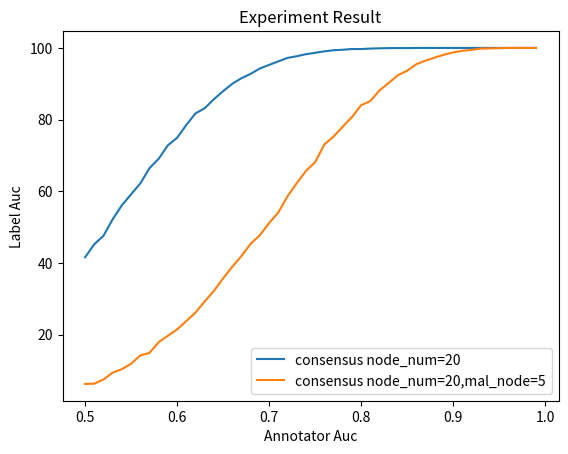

The matplotlib source for this figure:
import random
from matplotlib import pyplot as plt
import numpy as np

class CrowdSource():

    def __init__(self):
        self.test_size = 10000
        self.true_label=[1 for i in range(self.test_size)]
        
    def make_label(self,auc_percent):    
        return random.choices([1,0],weights=(auc_percent, 1-auc_percent),k=self.test_size)
    
    def double_check(self,worker_auc,validator_auc,validator_num = 1):
        # double check method  

        worker_label = self.make_label(worker_auc)
        validator_label = [self.make_label(validator_auc) for i in range(validator_num)]

        auc_label = 0
        for i in range(self.test_size):
            if worker_label[i] == 1 :
                validator = True
                for idx in range(validator_num):
                    if validator_label[idx][i] == 0:
                        validator = False
                if validator:
                    auc_label += 1
        
        res = round(auc_label/self.test_size,4)*100

        return res



    def consensus(self,node_num,node_auc,mal_num = 0):
        
        node_label = [self.make_label(node_auc) for i in range(node_num)]
        node_num += mal_num

        if mal_num>0:
            for i in range(mal_num):
                node_label.append([0 for i in range(self.test_size)])
    
        final_label = []
        
        for test_idx in range(self.test_size):
            consensus = 0
            for node_idx in range(node_num):
                if node_label[node_idx][test_idx] == 1:
                    consensus +=1
            
            if consensus > node_num/2:
                final_label.append(1)
            else :
                final_label.append(0)
        
        auc_label =0
        for i in range(self.test_size):
            if final_label[i] == 1:
                auc_label+=1

        res = round(auc_label/self.test_size,4)*100
        return res

def main():
    crowd = CrowdSource()
    
    # plt.plot([i/100 for i in range(50,100)],[crowd.double_check(i/100,0.99) for i in range(50,100)])
    # plt.plot([i/100 for i in range(50,100)],[crowd.double_check(i/100,0.99,4) for i in range(50,100)])
    # plt.plot([i/100 for i in range(50,100)],[crowd.consensus(3,i/100) for i in range(50,100)])
    # plt.plot([i/100 for i in range(50,100)],[crowd.consensus(5,i/100) for i in range(50,100)])
    # plt.plot([i/100 for i in range(50,100)],[crowd.consensus(10,i/100) for i in range(50,100)])
    # plt.plot([i/100 for i in range(50,100)],[crowd.consensus(20,i/100) for i in range(50,100)])
    # plt.xlabel('Annotator Auc')
    # plt.ylabel('Label Auc')
    # plt.title('Experiment Result')
    # plt.legend(['Doublecheck validator_num=1','Doublecheck validator_num=4','Consensus node_num=3','Consensus node_num=5','Consensus node_num=10','Consensus node_num=20'])

    # plt.show()

    node_num = 20
    mal_num = 5
    plt.plot([i/100 for i in range(50,100)],[crowd.consensus(node_num,i/100) for i in range(50,100)]) 
    plt.plot([i/100 for i in range(50,100)],[crowd.consensus(node_num-mal_num,i/100,mal_num) for i in range(50,100)])

    plt.xlabel('Annotator Auc')
    plt.ylabel('Label Auc')
    plt.title('Experiment Result')
    plt.legend([f'consensus node_num={node_num}',f'consensus node_num={node_num},mal_node={mal_num}'])
    #plt.legend()
    plt.show()

    return


if __name__=="__main__":
    main()